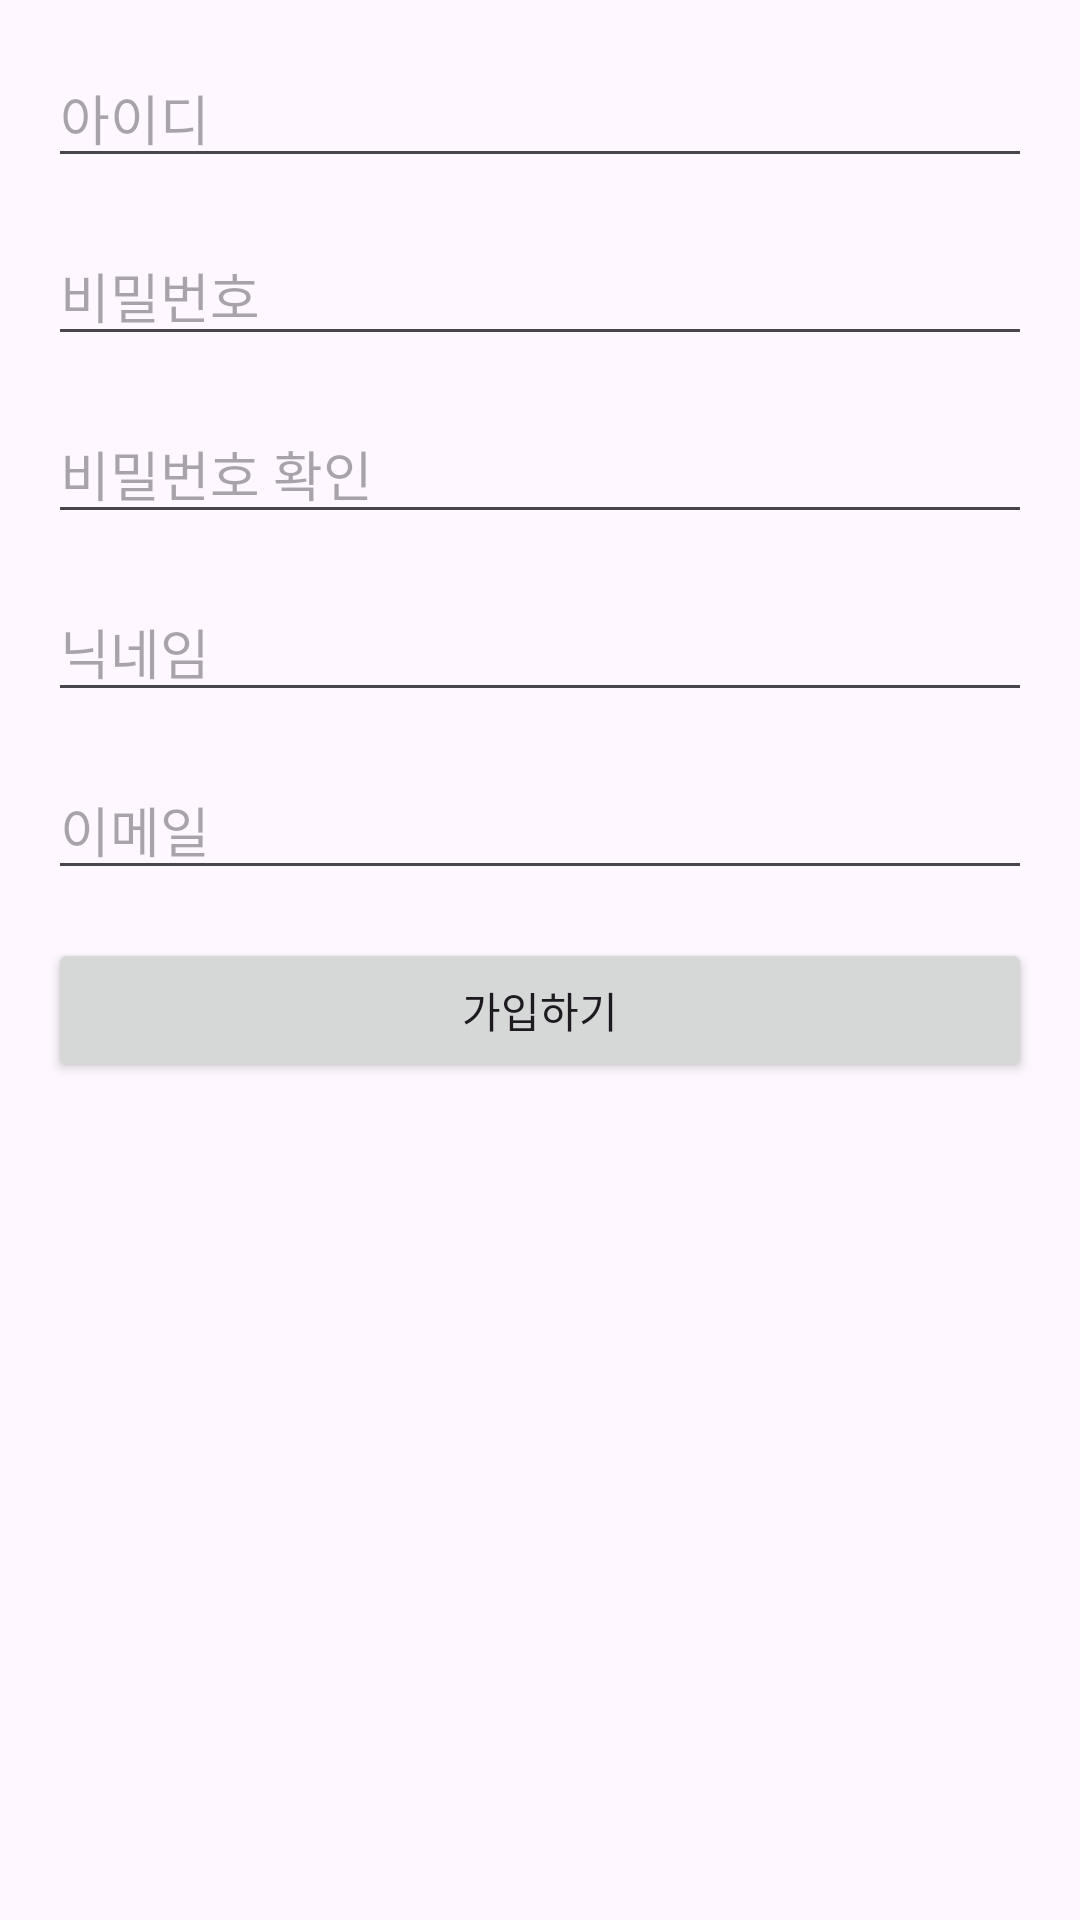

This screen was rendered from an Android layout file. Write that file and the resources it references.
<!-- AndroidManifest.xml: application theme Theme.EcoariumApp -->
<!-- res/layout/activity_register.xml -->
<?xml version="1.0" encoding="utf-8"?>
<RelativeLayout xmlns:android="http://schemas.android.com/apk/res/android"
                android:layout_width="match_parent"
                android:layout_height="match_parent"
                xmlns:app="http://schemas.android.com/apk/res-auto"
                android:padding="16dp">

    <EditText
            android:fontFamily="@font/jua"
            android:id="@+id/usernameEditText"
            android:layout_width="match_parent"
            android:layout_height="wrap_content"
            android:inputType="text"
            android:hint="아이디"
            android:layout_marginBottom="16dp"/>

    <LinearLayout
            android:layout_width="match_parent"
            android:layout_height="wrap_content"
            android:id="@+id/passwordLinearLayout"
            android:layout_below="@+id/usernameEditText"
            android:orientation="horizontal"
            android:layout_marginBottom="16dp">
        <FrameLayout
                android:id="@+id/password_case"
                android:layout_width="match_parent"
                android:layout_height="wrap_content"
                app:layout_constraintLeft_toLeftOf="parent"
                app:layout_constraintTop_toBottomOf="@+id/password_case">
            <EditText
                    android:id="@+id/passwordEditText"
                    android:layout_width="match_parent"
                    android:layout_height="wrap_content"
                    android:hint="비밀번호"
                    android:inputType="textPassword"/>
            <ImageButton
                    android:id="@+id/showPasswordButton"
                    android:layout_width="wrap_content"
                    android:layout_height="wrap_content"
                    android:layout_gravity="right|center_vertical"
                    android:scaleType="centerInside"
                    android:src="@drawable/show_password_selector"
                    android:background="@color/white"
            />
        </FrameLayout>
    </LinearLayout>

    <LinearLayout
            android:layout_width="match_parent"
            android:layout_height="wrap_content"
            android:id="@+id/passwordVerificationLinearLayout"
            android:layout_below="@+id/passwordLinearLayout"
            android:orientation="horizontal"
            android:layout_marginBottom="16dp">
        <FrameLayout
                android:id="@+id/passwordVerification_case"
                android:layout_width="match_parent"
                android:layout_height="wrap_content"
                app:layout_constraintLeft_toLeftOf="parent"
                app:layout_constraintTop_toBottomOf="@+id/password_case">
            <EditText
                    android:id="@+id/passwordVerificationEditText"
                    android:layout_width="match_parent"
                    android:layout_height="wrap_content"
                    android:hint="비밀번호 확인"
                    android:inputType="textPassword"/>
            <ImageButton
                    android:id="@+id/showPasswordVerificationButton"
                    android:layout_width="wrap_content"
                    android:layout_height="wrap_content"
                    android:layout_gravity="right|center_vertical"
                    android:scaleType="centerInside"
                    android:src="@drawable/show_password_selector"
                    android:background="@color/white"
                    />
        </FrameLayout>
    </LinearLayout>

    <EditText
            android:id="@+id/nicknameEditText"
            android:layout_width="match_parent"
            android:layout_height="wrap_content"
            android:hint="닉네임"
            android:inputType="text"
            android:layout_below="@id/passwordVerificationLinearLayout"
            android:layout_marginBottom="16dp"/>

    <EditText
            android:id="@+id/emailEditText"
            android:layout_width="match_parent"
            android:layout_height="wrap_content"
            android:hint="이메일"
            android:inputType="text"
            android:layout_below="@id/nicknameEditText"
            android:layout_marginBottom="16dp"/>

    <Button
            android:id="@+id/registerButton"
            android:layout_width="match_parent"
            android:layout_height="wrap_content"
            android:text="가입하기"
            android:layout_below="@id/emailEditText"/>

</RelativeLayout>
<!-- resources referenced by this layout -->
<resources>
  <color name="white">#FFFFFFFF</color>
  <!-- drawable show_password_selector (drawable) -->
  <?xml version="1.0" encoding="utf-8"?>
  <selector xmlns:android="http://schemas.android.com/apk/res/android">
      <item android:drawable="@drawable/baseline_eye" android:state_selected="true"/>
      <item android:drawable="@drawable/outline_eye" android:state_selected="false"/>
  </selector>
  <style name="Theme.EcoariumApp" parent="Base.Theme.EcoariumApp" />
  <style name="Base.Theme.EcoariumApp" parent="Theme.Material3.DayNight.NoActionBar">
          
          <item name="colorPrimary">@color/green</item>
      </style>
  <color name="green">#01967F</color>
</resources>
